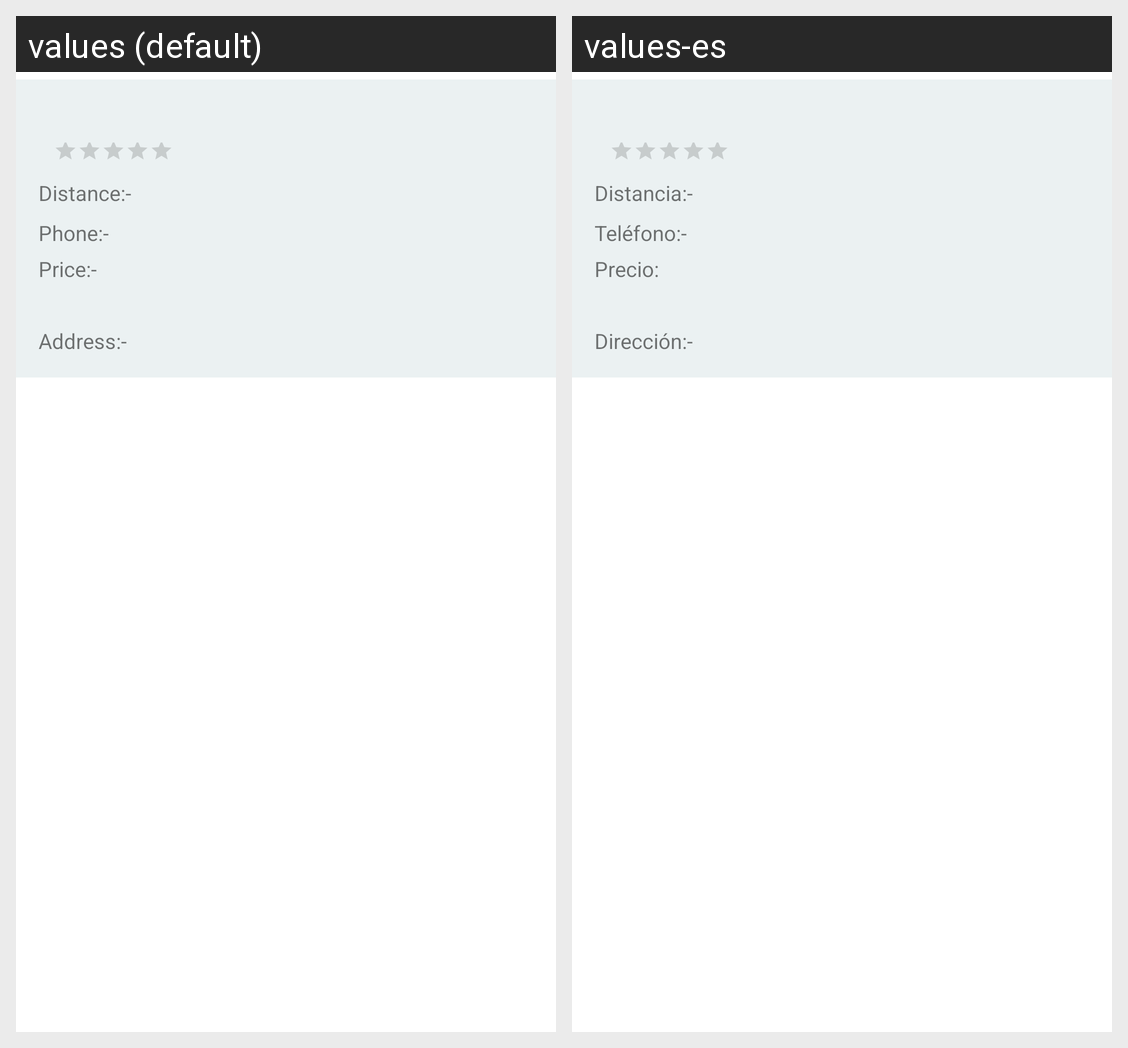

The same Android screen rendered under two of its app's locales, left to right. List the strings drawn on it with the default value and each locale's translation.
Android screen res/layout/raw_live_member_list.xml rendered under 2 locales, left to right: values (default), values-es. Device: Nexus 5 (rendered at 1080×1920; each locale shown at half size, 540×960, under a caption strip naming it); theme AppTheme.
Strings drawn on this screen, with the default value and each locale's value (text and hints the layout hard-codes, and strings that could not be matched under every locale, appear in the picture but are not listed):

str_distance
  values: Distance:- 
  values-es: Distancia:- 

str_phone
  values: Phone:- 
  values-es: Teléfono:- 

str_price
  values: Price:- 
  values-es: Precio: 

str_address
  values: Address:- 
  values-es: Dirección:-
